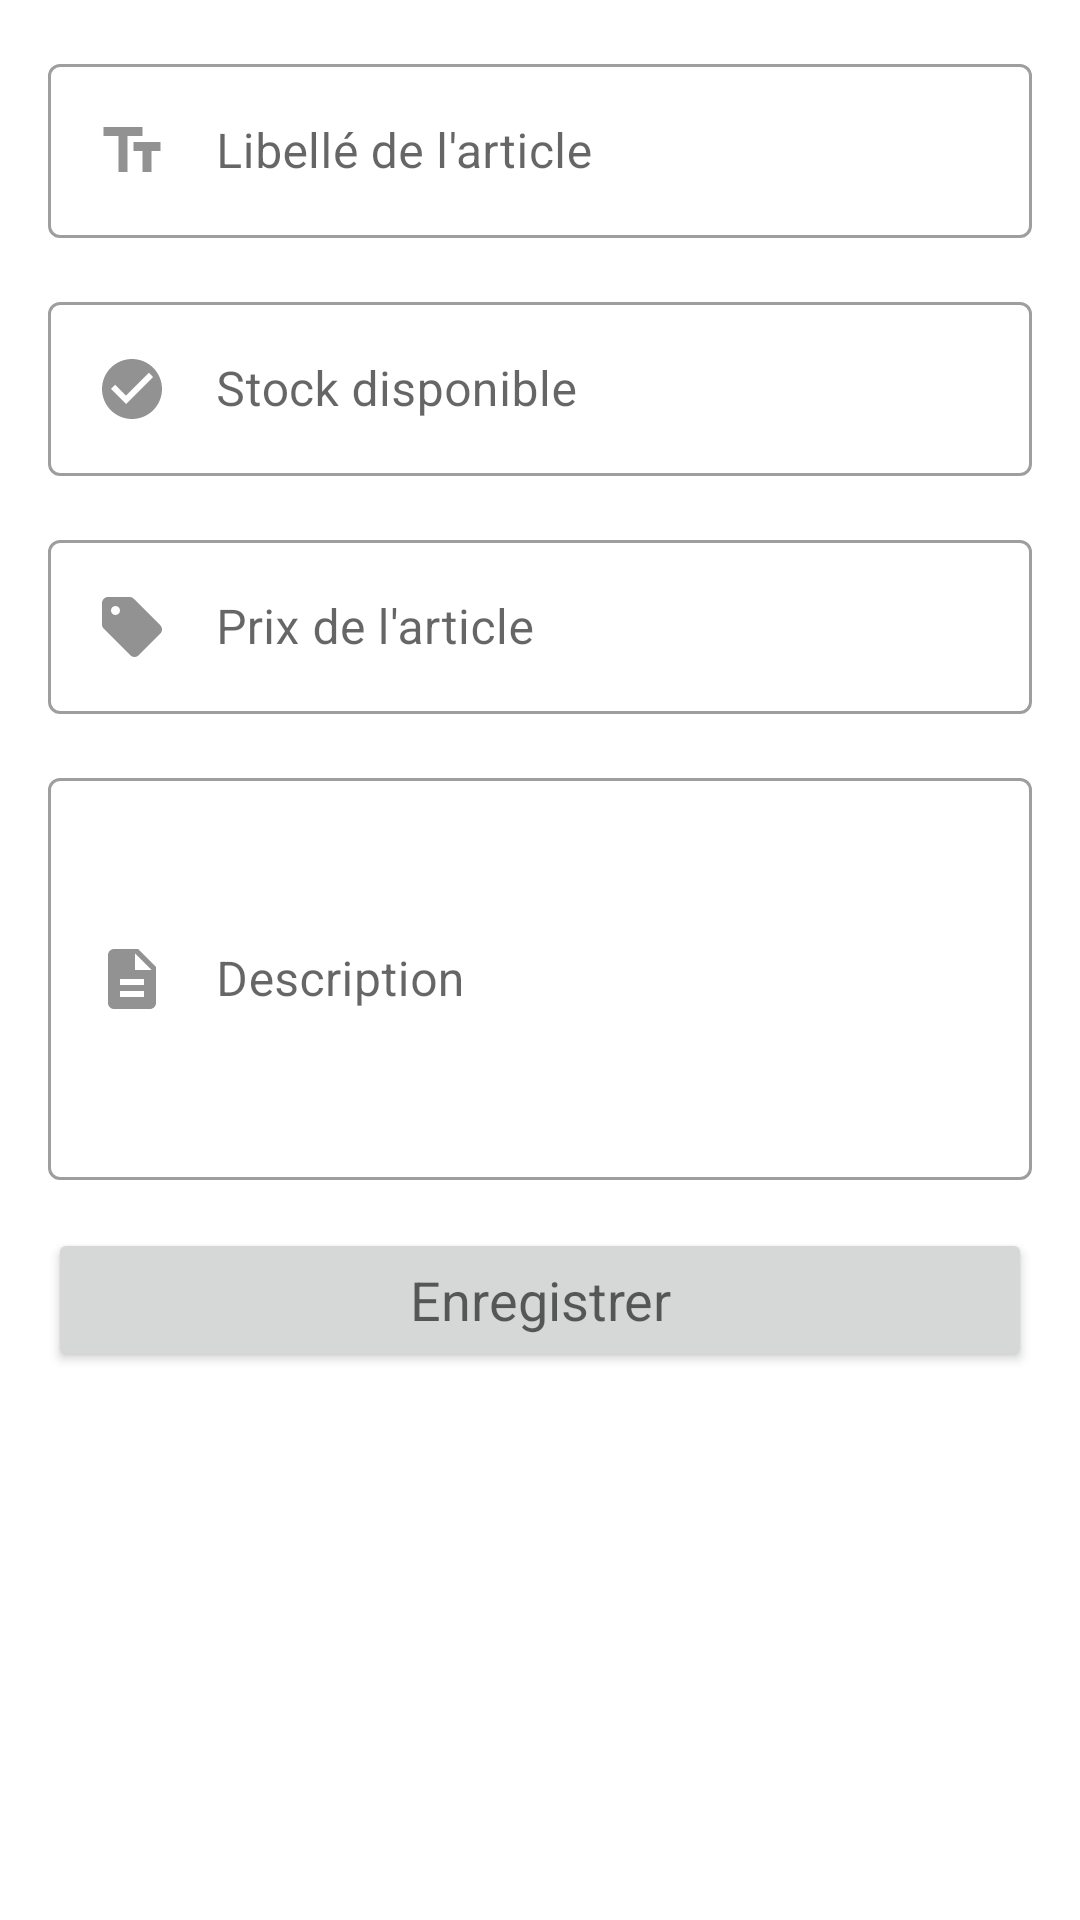

The Android layout XML behind this screen, and the referenced resources:
<!-- AndroidManifest.xml: application theme Theme.SketchApp -->
<!-- res/layout/activity_edit_product.xml -->
<?xml version="1.0" encoding="utf-8"?>
<androidx.constraintlayout.widget.ConstraintLayout xmlns:android="http://schemas.android.com/apk/res/android"
    xmlns:app="http://schemas.android.com/apk/res-auto"
    xmlns:tools="http://schemas.android.com/tools"
    android:layout_width="match_parent"
    android:layout_height="match_parent"
    tools:context=".activities.products.EditProductActivity">

    <ScrollView
        android:layout_width="match_parent"
        android:layout_height="match_parent"
        android:fillViewport="true"
        app:layout_constraintTop_toTopOf="parent"
        app:layout_constraintBottom_toBottomOf="parent"
        app:layout_constraintLeft_toLeftOf="parent"
        app:layout_constraintRight_toRightOf="parent">

        <androidx.appcompat.widget.LinearLayoutCompat
            android:layout_width="match_parent"
            android:layout_height="wrap_content"
            android:orientation="vertical"
            android:padding="@dimen/default_marge"
            >
            <com.google.android.material.textfield.TextInputLayout
                android:layout_width="match_parent"
                android:layout_height="wrap_content"
                style="@style/Widget.MaterialComponents.TextInputLayout.OutlinedBox">
                <com.google.android.material.textfield.TextInputEditText
                    android:layout_width="match_parent"
                    android:layout_height="wrap_content"
                    android:drawableStart="@drawable/ic_label"
                    android:drawablePadding="@dimen/default_marge"
                    android:maxLines="1"
                    android:hint="@string/article"
                    android:id="@+id/product_name"/>
            </com.google.android.material.textfield.TextInputLayout>

            <com.google.android.material.textfield.TextInputLayout
                android:layout_width="match_parent"
                android:layout_height="wrap_content"
                android:layout_marginTop="@dimen/default_marge"
                style="@style/Widget.MaterialComponents.TextInputLayout.OutlinedBox">
                <com.google.android.material.textfield.TextInputEditText
                    android:layout_width="match_parent"
                    android:layout_height="wrap_content"
                    android:drawableStart="@drawable/ic_available"
                    android:drawablePadding="@dimen/default_marge"
                    android:inputType="number"
                    android:maxLines="1"
                    android:hint="@string/stock_available"
                    android:id="@+id/stock_available"/>
            </com.google.android.material.textfield.TextInputLayout>

            <com.google.android.material.textfield.TextInputLayout
                android:layout_width="match_parent"
                android:layout_height="wrap_content"
                android:layout_marginTop="@dimen/default_marge"
                style="@style/Widget.MaterialComponents.TextInputLayout.OutlinedBox">
                <com.google.android.material.textfield.TextInputEditText
                    android:layout_width="match_parent"
                    android:layout_height="wrap_content"
                    android:drawableStart="@drawable/ic_price"
                    android:drawablePadding="@dimen/default_marge"
                    android:inputType="number"
                    android:maxLines="1"
                    android:hint="@string/price"
                    android:id="@+id/product_price"/>
            </com.google.android.material.textfield.TextInputLayout>

            <com.google.android.material.textfield.TextInputLayout
                android:layout_width="match_parent"
                android:layout_height="wrap_content"
                android:layout_marginTop="@dimen/default_marge"
                style="@style/Widget.MaterialComponents.TextInputLayout.OutlinedBox">
                <com.google.android.material.textfield.TextInputEditText
                    android:layout_width="match_parent"
                    android:layout_height="wrap_content"
                    android:drawableStart="@drawable/ic_description"
                    android:drawablePadding="@dimen/default_marge"
                    android:hint="@string/description"
                    android:minLines="5"
                    android:maxLines="5"
                    android:id="@+id/product_description"/>
            </com.google.android.material.textfield.TextInputLayout>

            <Button
                android:layout_width="match_parent"
                android:layout_height="wrap_content"
                android:layout_marginTop="@dimen/default_marge"
                android:text="@string/save"
                android:onClick="saveData"
                tools:ignore="UsingOnClickInXml"
                android:textAllCaps="false"
                android:textAppearance="@style/TextAppearance.AppCompat.Medium"
                />
        </androidx.appcompat.widget.LinearLayoutCompat>
    </ScrollView>

</androidx.constraintlayout.widget.ConstraintLayout>
<!-- resources referenced by this layout -->
<resources>
  <dimen name="default_marge">16dp</dimen>
  <!-- drawable ic_available (drawable-v24) -->
  <vector android:height="24dp" android:tint="#929293"
      android:viewportHeight="24" android:viewportWidth="24"
      android:width="24dp" xmlns:android="http://schemas.android.com/apk/res/android">
      <path android:fillColor="@android:color/white" android:pathData="M12,2C6.48,2 2,6.48 2,12s4.48,10 10,10 10,-4.48 10,-10S17.52,2 12,2zM10,17l-5,-5 1.41,-1.41L10,14.17l7.59,-7.59L19,8l-9,9z"/>
  </vector>
  <!-- drawable ic_description (drawable-v24) -->
  <vector android:height="24dp" android:tint="#929293"
      android:viewportHeight="24" android:viewportWidth="24"
      android:width="24dp" xmlns:android="http://schemas.android.com/apk/res/android">
      <path android:fillColor="@android:color/white" android:pathData="M14,2L6,2c-1.1,0 -1.99,0.9 -1.99,2L4,20c0,1.1 0.89,2 1.99,2L18,22c1.1,0 2,-0.9 2,-2L20,8l-6,-6zM16,18L8,18v-2h8v2zM16,14L8,14v-2h8v2zM13,9L13,3.5L18.5,9L13,9z"/>
  </vector>
  <!-- drawable ic_label (drawable-v24) -->
  <vector android:height="24dp" android:tint="#929293"
      android:viewportHeight="24" android:viewportWidth="24"
      android:width="24dp" xmlns:android="http://schemas.android.com/apk/res/android">
      <path android:fillColor="@android:color/white" android:pathData="M2.5,4v3h5v12h3V7h5V4H2.5zM21.5,9h-9v3h3v7h3v-7h3V9z"/>
  </vector>
  <!-- drawable ic_price (drawable-v24) -->
  <vector android:height="24dp" android:tint="#929293"
      android:viewportHeight="24" android:viewportWidth="24"
      android:width="24dp" xmlns:android="http://schemas.android.com/apk/res/android">
      <path android:fillColor="@android:color/white" android:pathData="M21.41,11.41l-8.83,-8.83C12.21,2.21 11.7,2 11.17,2H4C2.9,2 2,2.9 2,4v7.17c0,0.53 0.21,1.04 0.59,1.41l8.83,8.83c0.78,0.78 2.05,0.78 2.83,0l7.17,-7.17C22.2,13.46 22.2,12.2 21.41,11.41zM6.5,8C5.67,8 5,7.33 5,6.5S5.67,5 6.5,5S8,5.67 8,6.5S7.33,8 6.5,8z"/>
  </vector>
  <string name="article">Libellé de l\'article</string>
  <string name="description">Description</string>
  <string name="price">Prix de l\'article</string>
  <string name="save">Enregistrer</string>
  <string name="stock_available">Stock disponible</string>
  <style name="Theme.SketchApp" parent="Theme.MaterialComponents.DayNight.DarkActionBar">
          
          <item name="colorPrimary">@color/purple_500</item>
          <item name="colorPrimaryVariant">@color/purple_700</item>
          <item name="colorOnPrimary">@color/white</item>
          
          <item name="colorSecondary">@color/teal_200</item>
          <item name="colorSecondaryVariant">@color/teal_700</item>
          <item name="colorOnSecondary">@color/black</item>
          
          <item name="android:statusBarColor" tools:targetApi="l">?attr/colorPrimaryVariant</item>
          
      </style>
  <!-- not gathered from this repository: default colours our renderer supplied (Android Studio template values) -->
  <color name="purple_500">#FF6200EE</color>
  <color name="purple_700">#FF3700B3</color>
  <color name="teal_200">#FF03DAC5</color>
  <color name="teal_700">#FF018786</color>
  <color name="black">#FF000000</color>
  <color name="white">#FFFFFFFF</color>
</resources>
